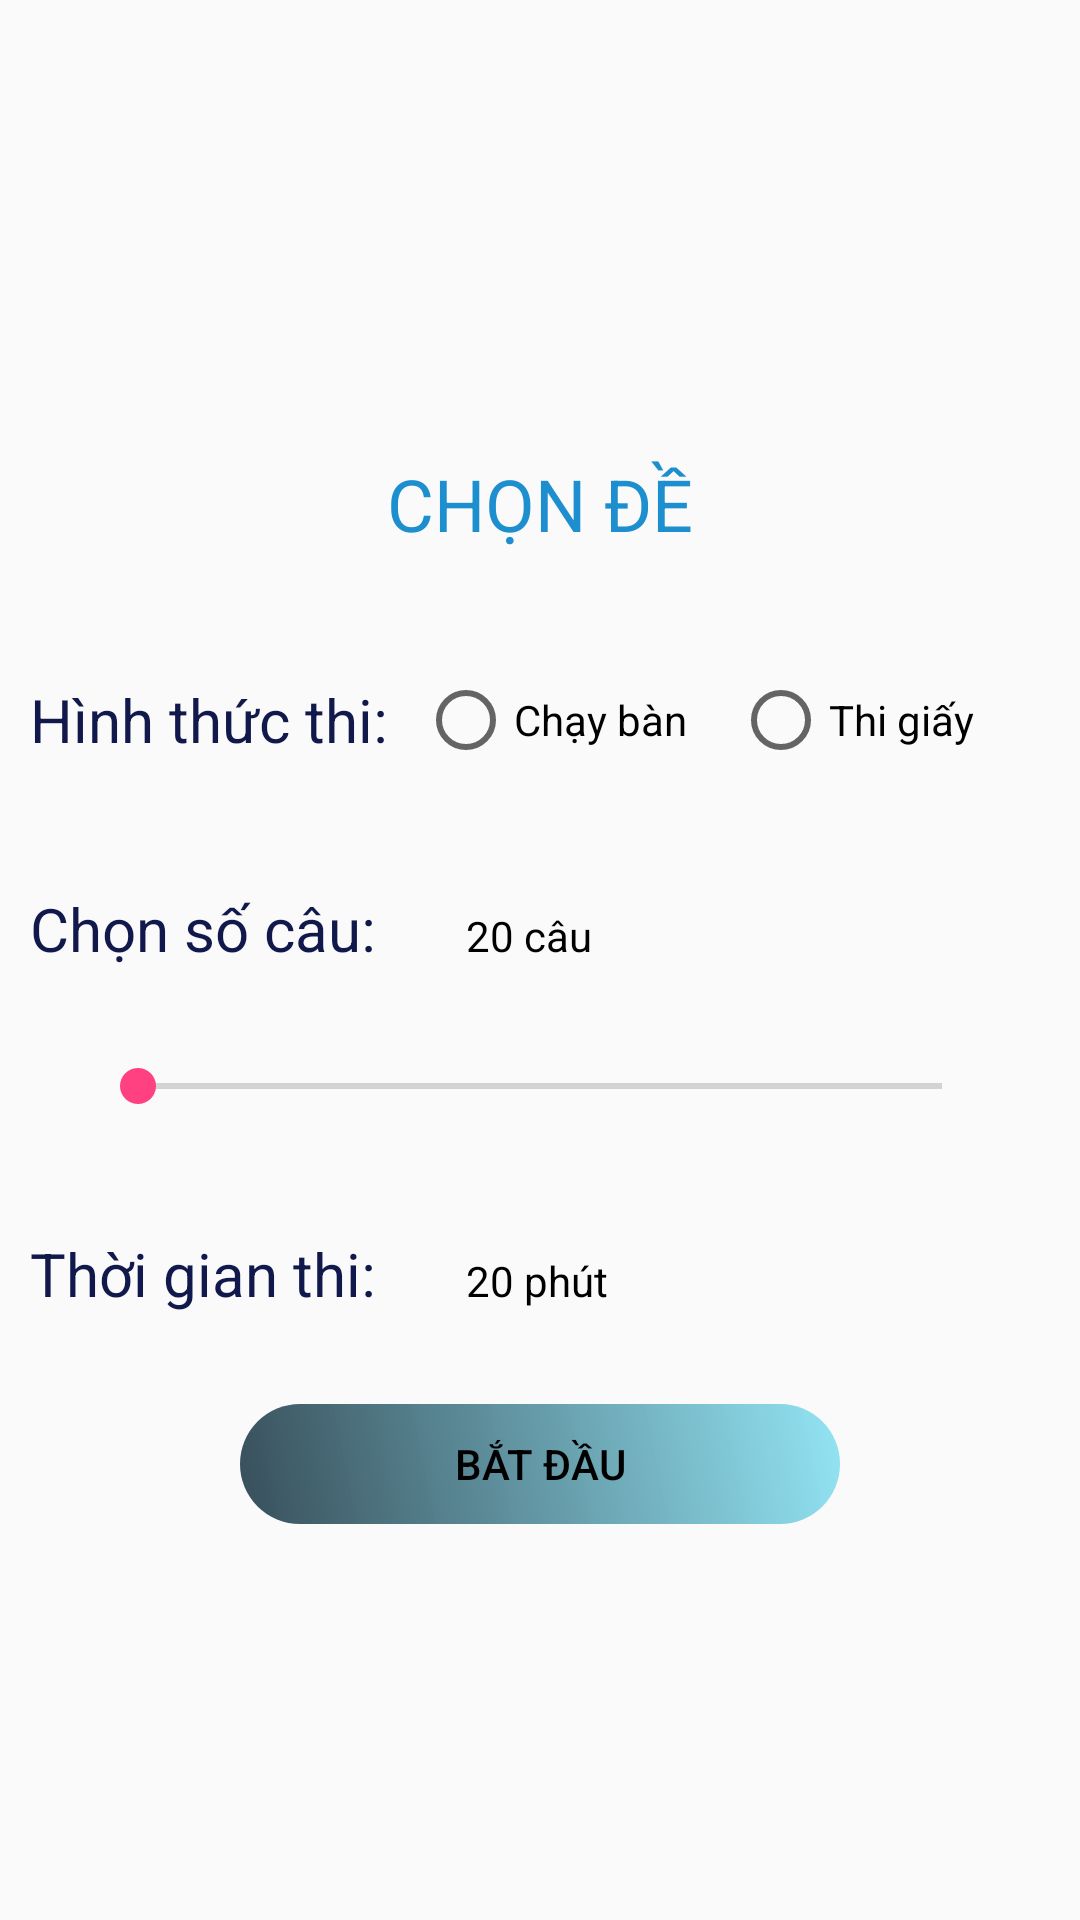

Produce the Android XML layout that renders to this screen, including the resource entries it uses.
<!-- AndroidManifest.xml: application theme AppTheme -->
<!-- res/layout/activity_custom.xml -->
<?xml version="1.0" encoding="utf-8"?>
<LinearLayout xmlns:android="http://schemas.android.com/apk/res/android"
    xmlns:app="http://schemas.android.com/apk/res-auto"
    xmlns:tools="http://schemas.android.com/tools"
    android:layout_width="match_parent"
    android:layout_height="match_parent"
    android:orientation="vertical"
    android:gravity="center"
    android:background="@drawable/bm"
    tools:context="ominext.android.vn.multiplechoice.Activity.CustomExamActivity">

    <TextView
        android:layout_width="wrap_content"
        android:layout_height="wrap_content"
        android:layout_gravity="center|top"
        android:layout_marginTop="20dp"
        android:text="CHỌN ĐỀ"
        android:layout_marginBottom="20dp"
        android:textColor="#1d8fcf"
        android:textSize="24sp" />


    <LinearLayout
        android:layout_width="match_parent"
        android:layout_height="wrap_content"
        android:layout_margin="10dp"
        android:orientation="horizontal">

        <TextView
            android:layout_width="wrap_content"
            android:layout_height="wrap_content"
            android:layout_gravity="center"
            android:text="Hình thức thi:"
            android:textColor="#11184b"
            android:textSize="20sp" />

        <RadioGroup
            android:layout_width="match_parent"
            android:layout_height="wrap_content"
            android:layout_margin="10dp"
            android:orientation="horizontal">

            <RadioButton
                android:id="@+id/rb_chay_ban"
                android:layout_width="wrap_content"
                android:layout_height="wrap_content"
                android:layout_weight="1"
                android:text="Chạy bàn" />

            <RadioButton
                android:id="@+id/rb_thi_giay"
                android:layout_width="wrap_content"
                android:layout_height="wrap_content"
                android:layout_weight="1"
                android:text="Thi giấy" />
        </RadioGroup>
    </LinearLayout>

    <LinearLayout
        android:layout_width="match_parent"
        android:layout_height="wrap_content"
        android:layout_margin="10dp"
        android:orientation="vertical">


        <LinearLayout
            android:layout_width="match_parent"
            android:layout_height="wrap_content"
            android:layout_marginBottom="10dp"
            android:layout_marginTop="10dp"
            android:orientation="horizontal">

            <TextView
                android:layout_width="wrap_content"
                android:layout_height="wrap_content"
                android:text="Chọn số câu:"
                android:textColor="#11184b"
                android:textSize="20sp" />


            <TextView
                android:id="@+id/tv_chon_so_cau"
                android:layout_width="wrap_content"
                android:layout_height="wrap_content"
                android:layout_marginLeft="30dp"
                android:gravity="center"
                android:text="20 câu"
                android:textColor="#000000" />

        </LinearLayout>

        <SeekBar
            android:id="@+id/sb_chon_so_cau"
            android:layout_width="match_parent"
            android:layout_height="wrap_content"
            android:layout_gravity="center_vertical"
            android:layout_margin="20dp"
            android:layout_marginLeft="15dp"
            android:layout_weight="2.5" />


    </LinearLayout>

    <LinearLayout
        android:layout_width="match_parent"
        android:layout_height="wrap_content"
        android:layout_margin="10dp">

        <TextView
            android:layout_width="wrap_content"
            android:layout_height="wrap_content"
            android:text="Thời gian thi:"
            android:textColor="#11184b"
            android:textSize="20sp" />

        <TextView
            android:id="@+id/tv_thoi_gian"
            android:layout_width="wrap_content"
            android:layout_height="wrap_content"
            android:layout_marginLeft="30dp"
            android:layout_weight="1"
            android:text="20 phút"
            android:textColor="#000000" />

    </LinearLayout>
    <LinearLayout
        android:layout_marginTop="20dp"
        android:layout_width="match_parent"
        android:layout_height="wrap_content">
        <Button
            android:id="@+id/btn_batdauthi"
            android:layout_marginLeft="80dp"
            android:layout_marginRight="80dp"
            android:background="@drawable/buttonb"
            android:text="Bắt đầu"
            android:textColor="#000000"
            android:layout_width="match_parent"
            android:layout_height="40dp" />
    </LinearLayout>

    <TextView
    android:layout_marginTop="30dp"
    android:visibility="gone"
    android:id="@+id/tv_status_rdb"
    android:layout_width="wrap_content"
    android:layout_height="wrap_content"
    android:text="bạn chưa chọn hình thức thi!"
    android:textColor="#f10010"
    android:textSize="14sp" />
    <TextView
        android:layout_marginTop="30dp"
        android:visibility="gone"
        android:id="@+id/tv_status_sb"
        android:layout_width="wrap_content"
        android:layout_height="wrap_content"
        android:text="Số câu không thể là 0"
        android:textColor="#f10010"
        android:textSize="14sp" />

</LinearLayout>
<!-- resources referenced by this layout -->
<resources>
  <!-- drawable buttonb (drawable) -->
  <?xml version="1.0" encoding="utf-8"?>
  <shape xmlns:android="http://schemas.android.com/apk/res/android" >
      <stroke android:width="0dp"
          android:color="#FFFFFF"/>
      <gradient
          android:angle="225"
          android:startColor="#d57ddff2"
          android:endColor="#dd193441"/>
      <corners
          android:bottomLeftRadius="30dp"
          android:bottomRightRadius="30dp"
          android:topLeftRadius="30dp"
          android:topRightRadius="30dp" />
  </shape>
  <style name="AppTheme" parent="Theme.AppCompat.Light.NoActionBar">
          
          <item name="colorPrimary">@color/colorPrimary</item>
          <item name="colorPrimaryDark">@color/colorPrimaryDark</item>
          <item name="colorAccent">@color/colorAccent</item>
      </style>
  <color name="colorPrimary">#3F51B5</color>
  <color name="colorPrimaryDark">#303F9F</color>
  <color name="colorAccent">#FF4081</color>
</resources>
